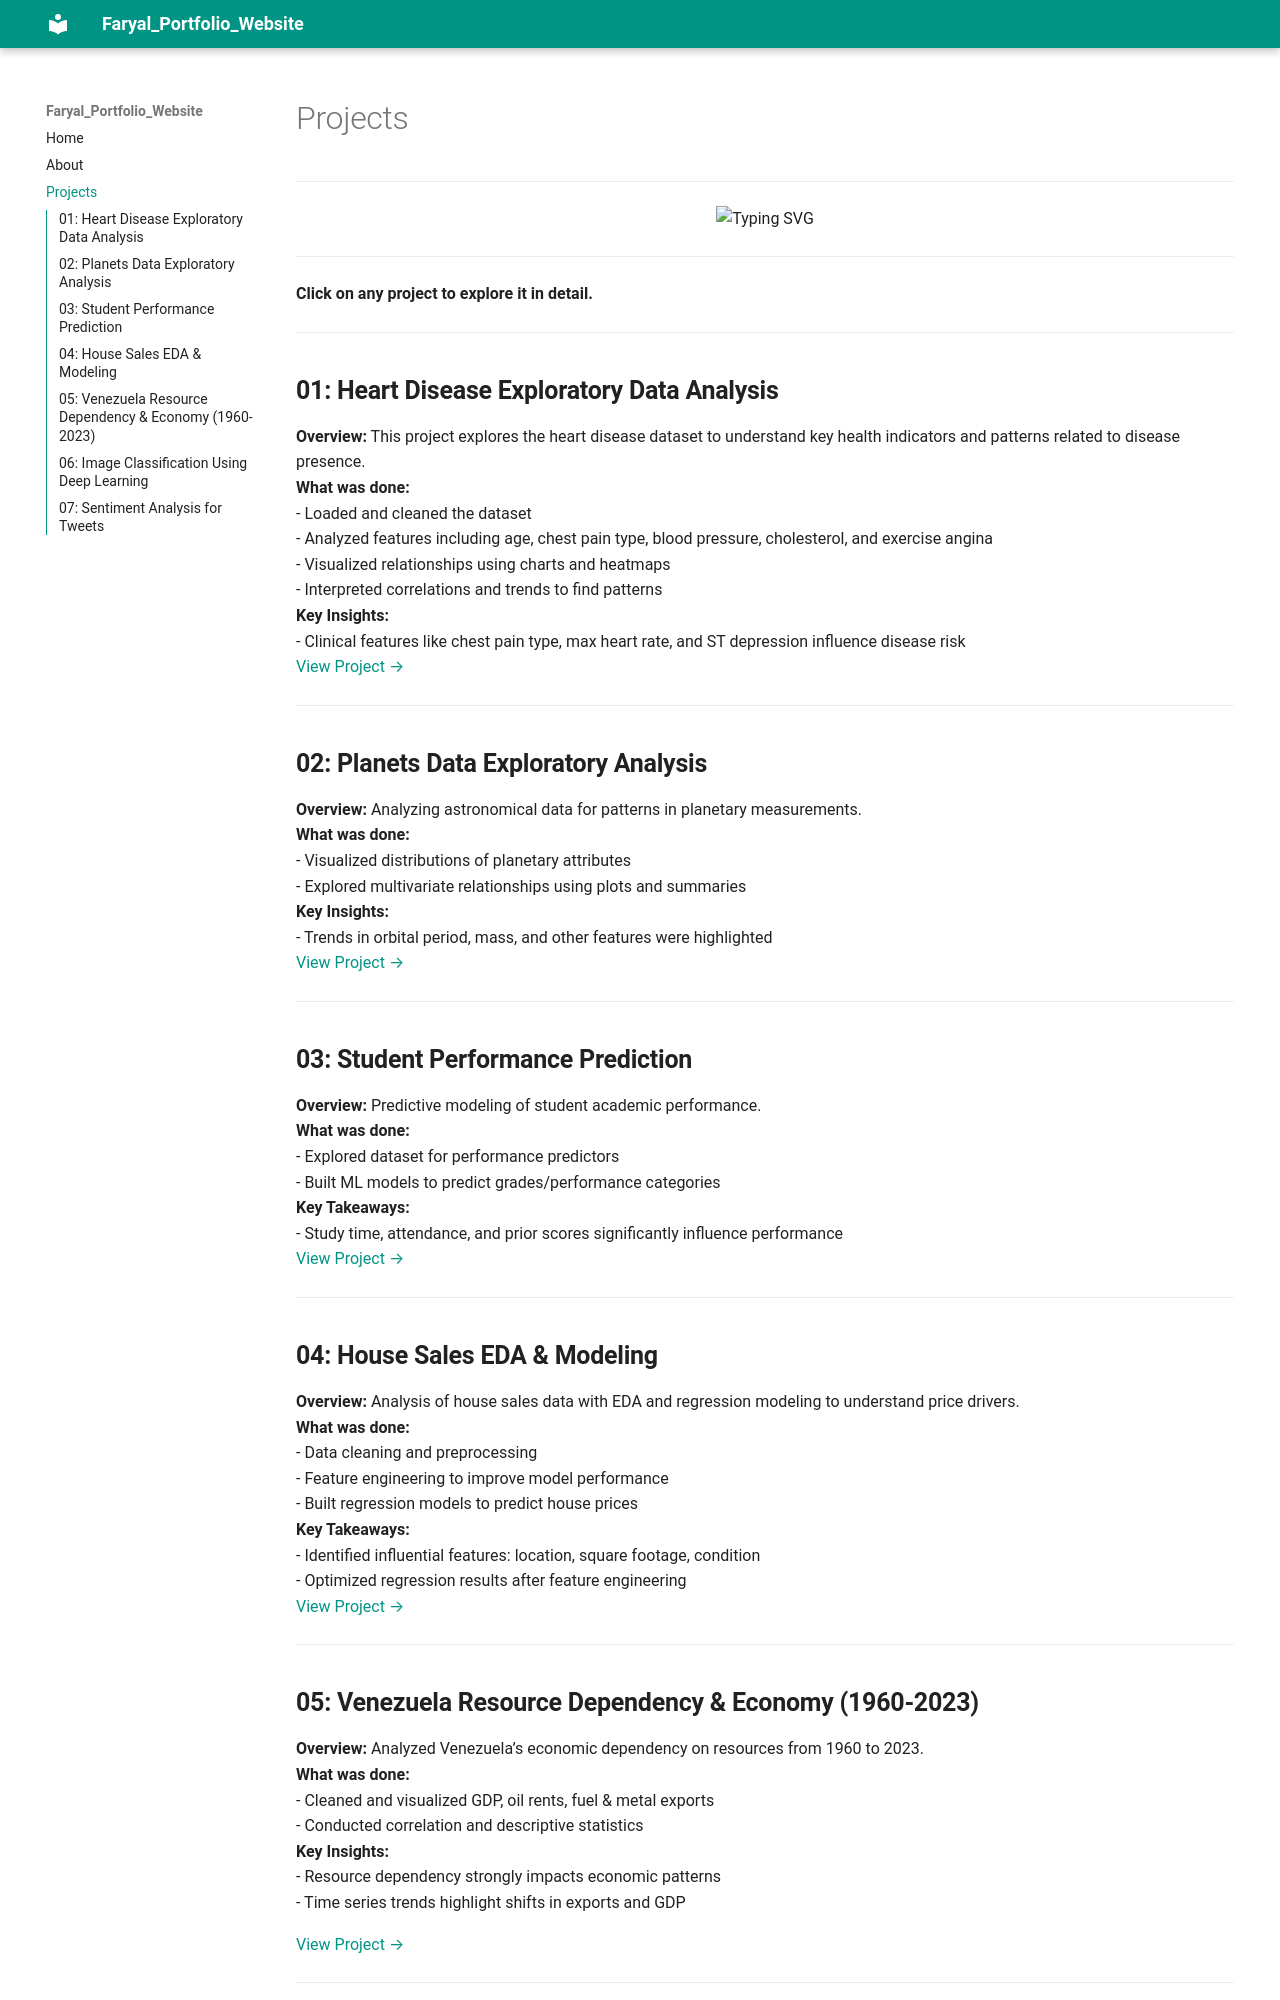

repository: faryalrifaz3374/Portfolio_Website · page: projects/index.html · generator: mkdocs


----
<p align="center">
  <img src="https://readme-typing-svg.demolab.com?font=Fira+Code&size=24&duration=2500&pause=1000&color=00C2CB&center=true&vCenter=true&width=900&lines=Explore+my+projects+and+discover+my+work!" alt="Typing SVG" />
</p>
---

**Click on any project to explore it in detail.**

---

##  **01: Heart Disease Exploratory Data Analysis**
**Overview:** This project explores the heart disease dataset to understand key health indicators and patterns related to disease presence.  
**What was done:**  
- Loaded and cleaned the dataset  
- Analyzed features including age, chest pain type, blood pressure, cholesterol, and exercise angina  
- Visualized relationships using charts and heatmaps  
- Interpreted correlations and trends to find patterns  
**Key Insights:**  
- Clinical features like chest pain type, max heart rate, and ST depression influence disease risk  
[View Project →](https://www.kaggle.com/code/faryalrifaz3374/heart-disease-data-eda)

---

## **02: Planets Data Exploratory Analysis**
**Overview:** Analyzing astronomical data for patterns in planetary measurements.  
**What was done:**  
- Visualized distributions of planetary attributes  
- Explored multivariate relationships using plots and summaries  
**Key Insights:**  
- Trends in orbital period, mass, and other features were highlighted  
[View Project →](https://www.kaggle.com/code/faryalrifaz3374/planets-data-exploratory-data-analysis)

---

## **03: Student Performance Prediction**
**Overview:** Predictive modeling of student academic performance.  
**What was done:**  
- Explored dataset for performance predictors  
- Built ML models to predict grades/performance categories  
**Key Takeaways:**  
- Study time, attendance, and prior scores significantly influence performance  
[View Project →](https://www.kaggle.com/code/faryalrifaz3374/student-performance-prediction)

---

## **04: House Sales EDA & Modeling**
**Overview:** Analysis of house sales data with EDA and regression modeling to understand price drivers.  
**What was done:**  
- Data cleaning and preprocessing  
- Feature engineering to improve model performance  
- Built regression models to predict house prices  
**Key Takeaways:**  
- Identified influential features: location, square footage, condition  
- Optimized regression results after feature engineering  
[View Project →](https://www.kaggle.com/code/faryalrifaz3374/house-sales-eda-modeling)

---
